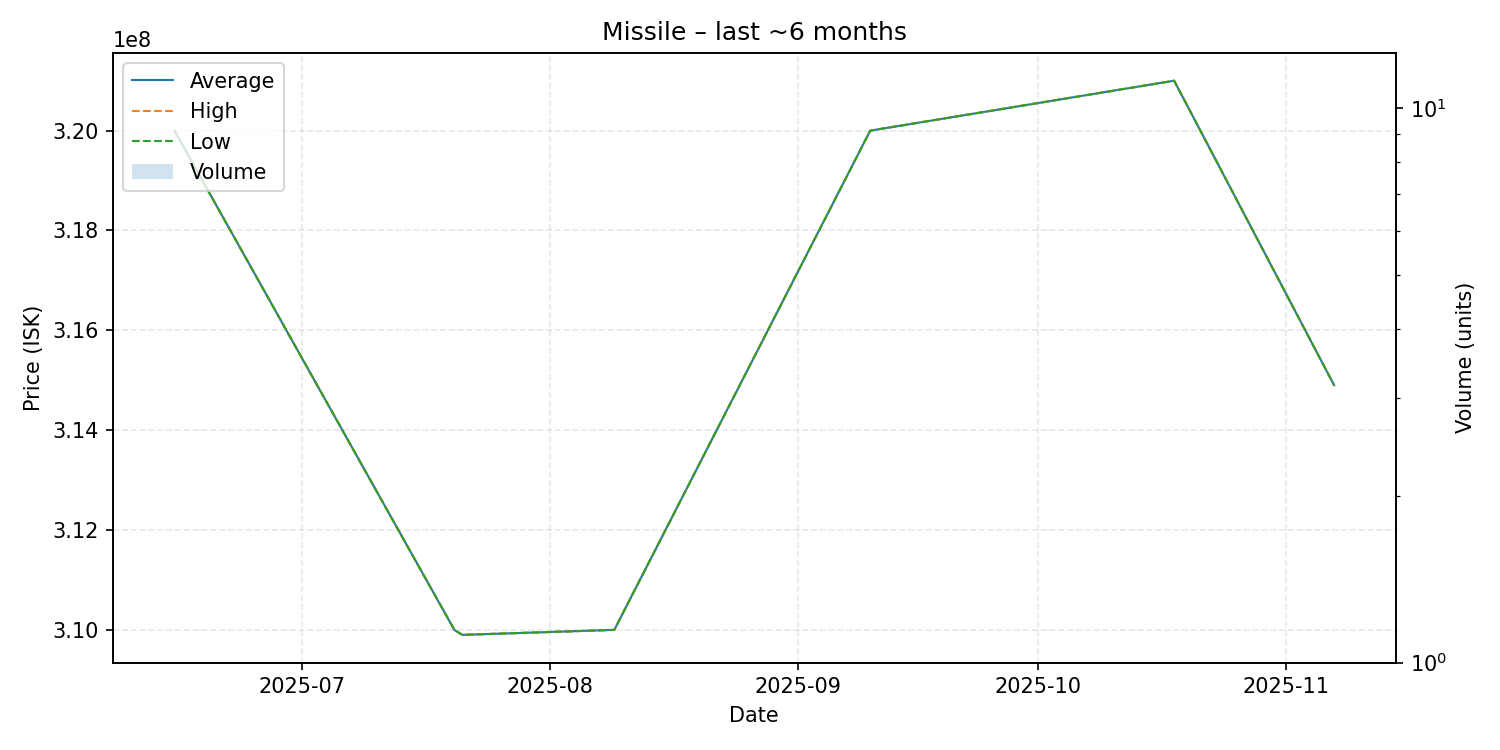

The data file committed next to this chart (first rows):
date, average, highest, lowest, order_count, volume
2025-06-15, 320000000, 320000000, 320000000, 1, 1
2025-07-20, 310000000, 310000000, 310000000, 1, 1
2025-07-21, 309900000, 309900000, 309900000, 1, 1
2025-08-09, 310000000, 310000000, 310000000, 1, 1
2025-09-10, 320000000, 320000000, 320000000, 1, 1
2025-10-18, 321000000, 321000000, 321000000, 1, 1
2025-11-07, 314900000, 314900000, 314900000, 1, 1
